Image classification data set "data" (rakha-elctrnx/cnn-plant-disease on GitHub). Class labels (2): diseased, healthy.

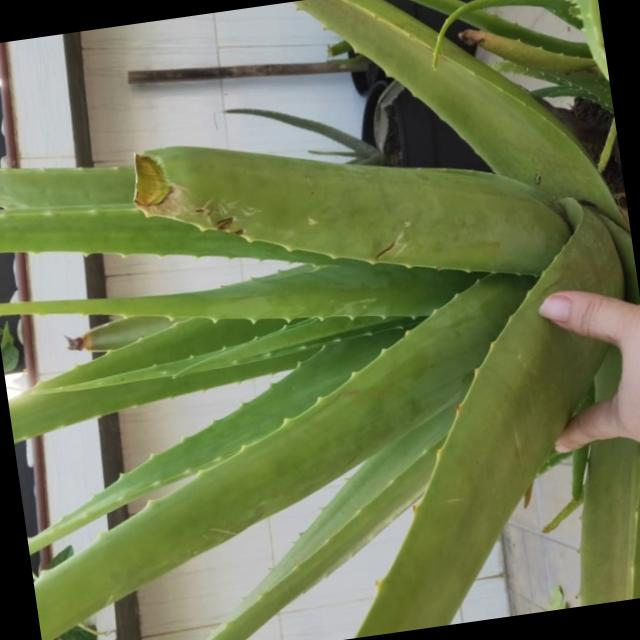
Label: healthy

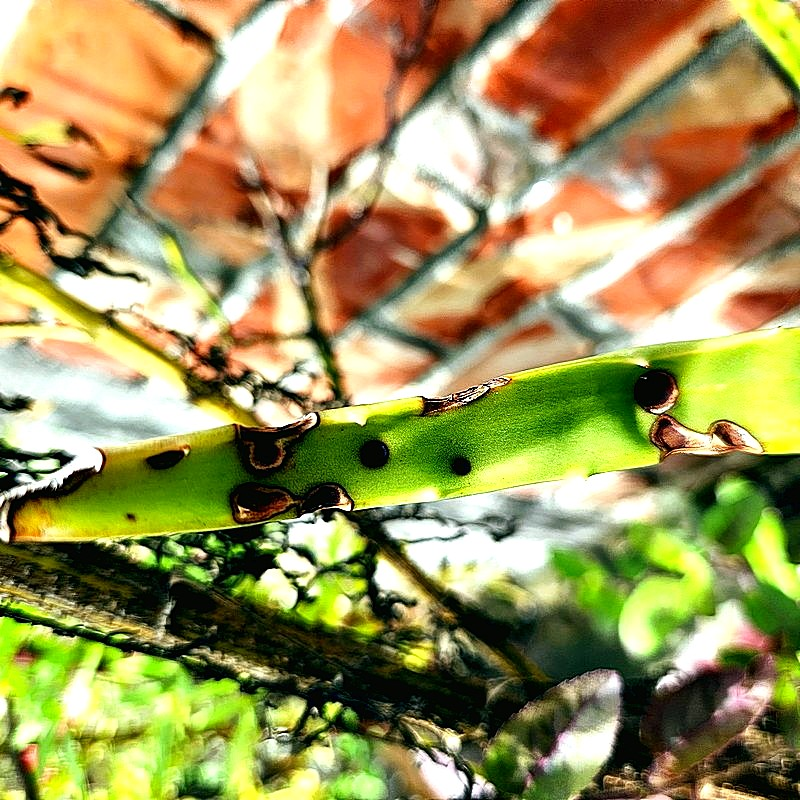
Label: diseased

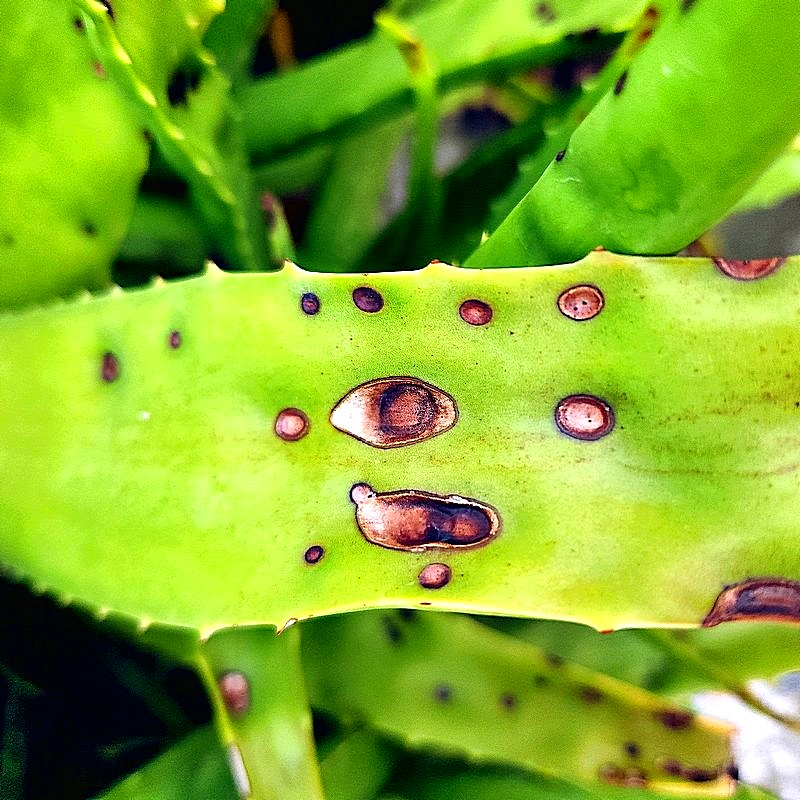
Label: diseased

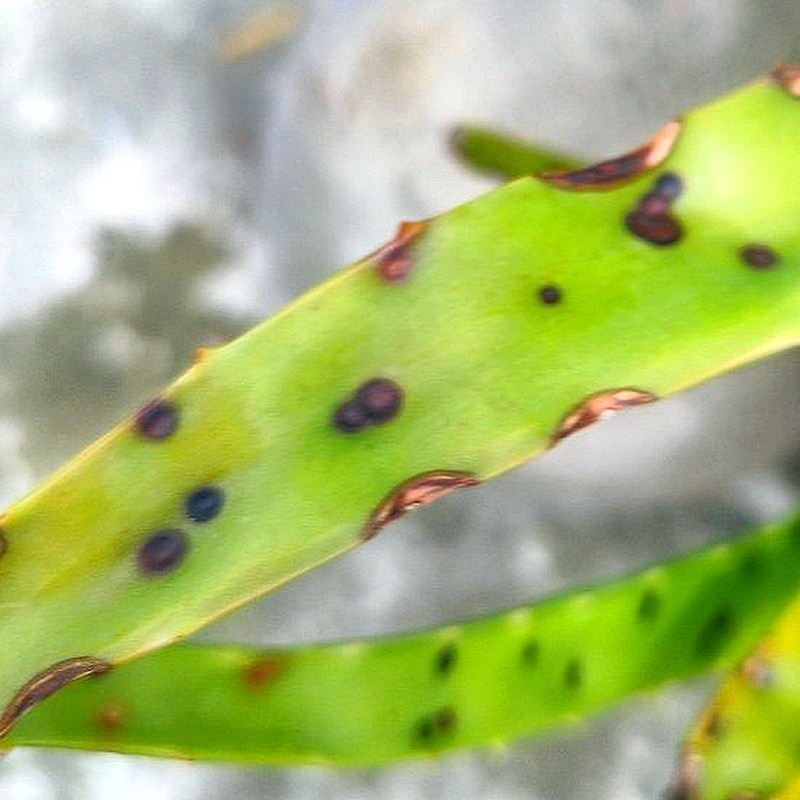
Label: diseased

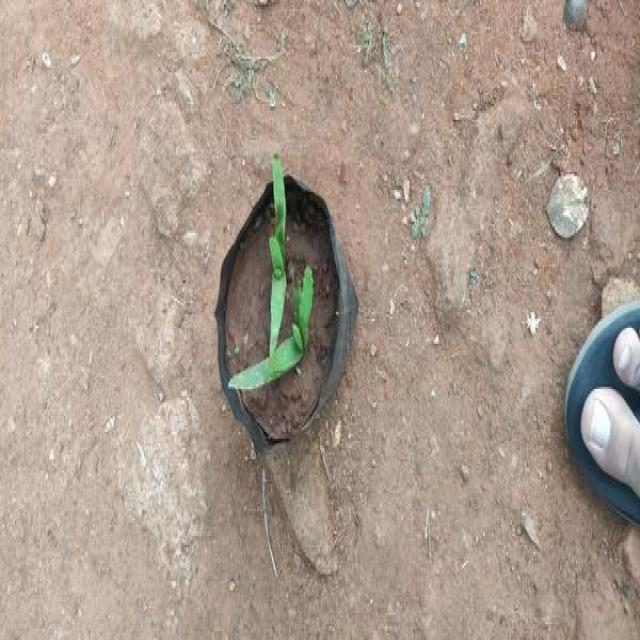
Label: healthy

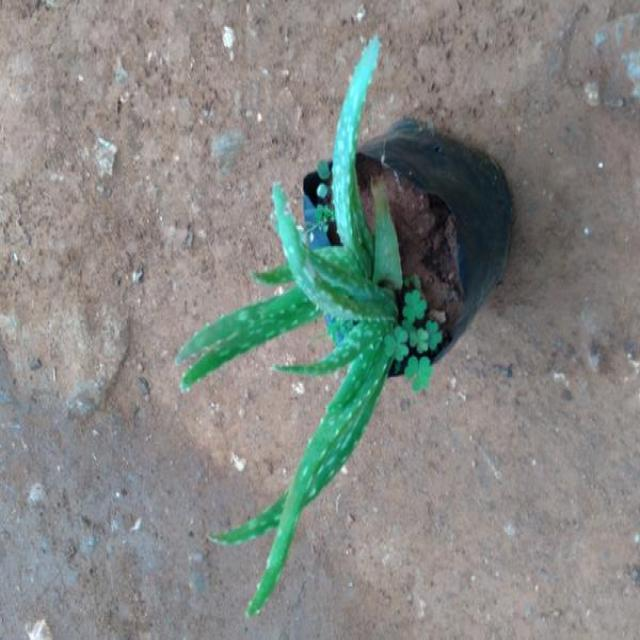
Label: healthy
